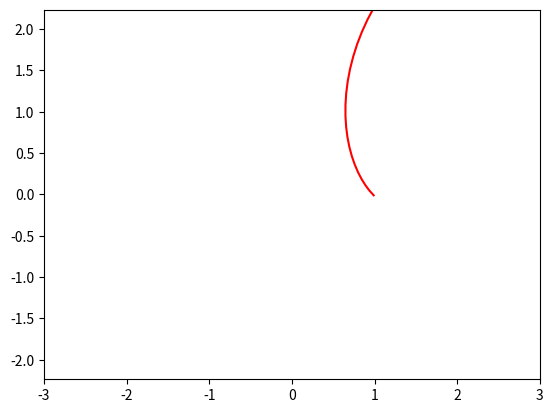

This chart was generated by the following Python code:
import matplotlib.pyplot as plt
import numpy as np
from matplotlib.animation import FuncAnimation

	
def circle_move(R, vx0, vy0, time):
    x0 = vx0 * time
    y0 = vy0 * time
    alpha = np.arange(0, 2*np.pi, 0.1)
    x = x0 + R*alpha-np.sin(alpha)
    y = y0 + R*alpha-np.cos(alpha)
    return x, y
 
 
def animate(i):
    ball.set_data(circle_move(R=0.5, vx0=0.01, vy0=0.01, time=i))
 
 
	
if __name__ == '__main__':
 
    fig, ax = plt.subplots()
    ball, = plt.plot([], [], '-', color='r', label='Ball')
 
    edge = 3
    plt.axis('equal')
    ax.set_xlim(-edge, edge)
    ax.set_ylim(-edge, edge)
    
    ani = FuncAnimation(fig,
                        animate,
                        frames=100,
                        interval=30
                       )
 
    ani.save('lab7.1.gif') 
